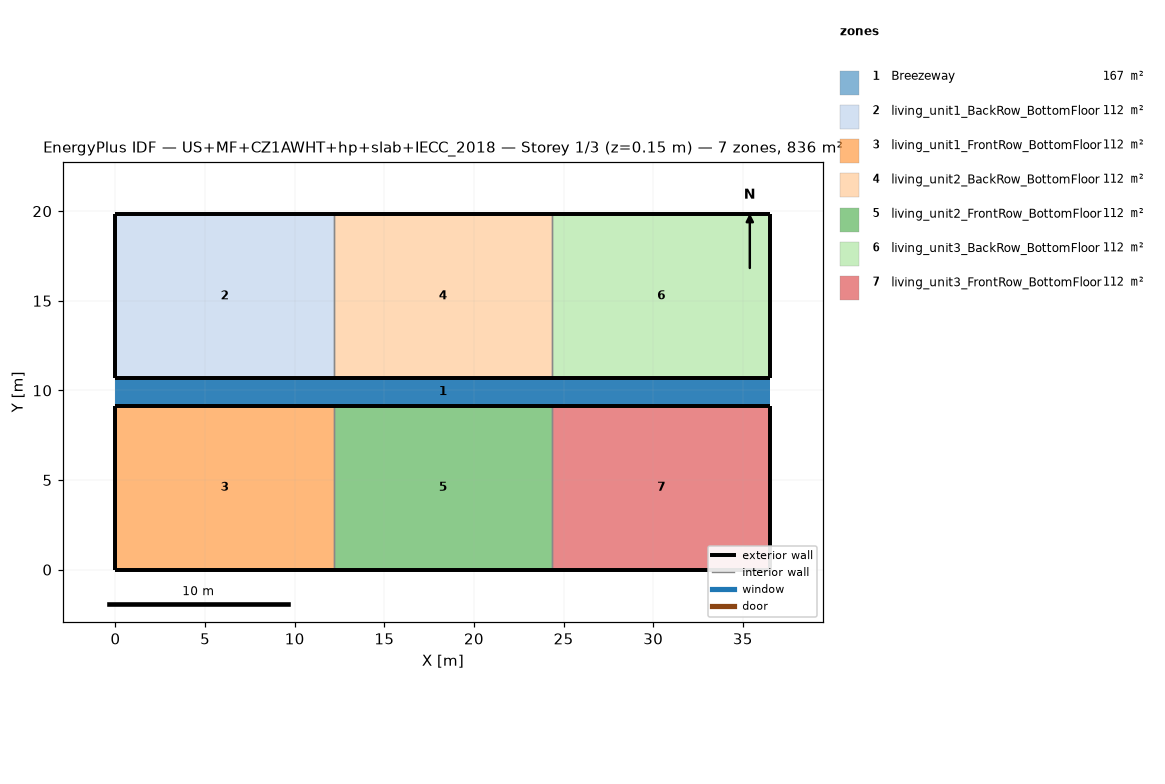
=== STOREY PLAN SPEC (per zone: floor XY polygon, exterior-wall plan segments, windows/doors) ===
zone 1: Breezeway  (167.0 m²)
  floor: (36.54, 9.16) (0.00, 9.16) (0.00, 10.68) (36.54, 10.68)
  floor: (36.54, 9.16) (0.00, 9.16) (0.00, 10.68) (36.54, 10.68)
  floor: (36.54, 9.16) (0.00, 9.16) (0.00, 10.68) (36.54, 10.68)
zone 2: living_unit1_BackRow_BottomFloor  (111.5 m²)
  floor: (12.18, 10.68) (0.00, 10.68) (0.00, 19.84) (12.18, 19.84)
  exterior wall: (0.00, 10.68) – (12.18, 10.68)  [12.2 m]
  exterior wall: (12.18, 19.84) – (0.00, 19.84)  [12.2 m]
  exterior wall: (0.00, 19.84) – (0.00, 10.68)  [9.2 m]
  interior walls: 1
zone 3: living_unit1_FrontRow_BottomFloor  (111.5 m²)
  floor: (12.18, 0.00) (0.00, 0.00) (0.00, 9.16) (12.18, 9.16)
  exterior wall: (0.00, 0.00) – (12.18, 0.00)  [12.2 m]
  exterior wall: (12.18, 9.16) – (0.00, 9.16)  [12.2 m]
  exterior wall: (0.00, 9.16) – (0.00, 0.00)  [9.2 m]
  interior walls: 1
zone 4: living_unit2_BackRow_BottomFloor  (111.5 m²)
  floor: (24.36, 10.68) (12.18, 10.68) (12.18, 19.84) (24.36, 19.84)
  exterior wall: (12.18, 10.68) – (24.36, 10.68)  [12.2 m]
  exterior wall: (24.36, 19.84) – (12.18, 19.84)  [12.2 m]
  interior walls: 2
zone 5: living_unit2_FrontRow_BottomFloor  (111.5 m²)
  floor: (24.36, 0.00) (12.18, 0.00) (12.18, 9.16) (24.36, 9.16)
  exterior wall: (12.18, 0.00) – (24.36, 0.00)  [12.2 m]
  exterior wall: (24.36, 9.16) – (12.18, 9.16)  [12.2 m]
  interior walls: 2
zone 6: living_unit3_BackRow_BottomFloor  (111.5 m²)
  floor: (36.54, 10.68) (24.36, 10.68) (24.36, 19.84) (36.54, 19.84)
  exterior wall: (24.36, 10.68) – (36.54, 10.68)  [12.2 m]
  exterior wall: (36.54, 10.68) – (36.54, 19.84)  [9.2 m]
  exterior wall: (36.54, 19.84) – (24.36, 19.84)  [12.2 m]
  interior walls: 1
zone 7: living_unit3_FrontRow_BottomFloor  (111.5 m²)
  floor: (36.54, 0.00) (24.36, 0.00) (24.36, 9.16) (36.54, 9.16)
  exterior wall: (24.36, 0.00) – (36.54, 0.00)  [12.2 m]
  exterior wall: (36.54, 0.00) – (36.54, 9.16)  [9.2 m]
  exterior wall: (36.54, 9.16) – (24.36, 9.16)  [12.2 m]
  interior walls: 1

=== DERIVED (storey summary) ===
Building: US+MF+CZ1AWHT+hp+slab+IECC_2018
Storey: 1 of 3  (floor level z = 0.15 m)
Storey gross floor area: 836.2 m²
Zones on this storey: 7
  - Breezeway: floor 167.0 m²
  - living_unit1_BackRow_BottomFloor: floor 111.5 m²; exterior wall 33.5 m (86.9 m²); WWR 0.0%
  - living_unit1_FrontRow_BottomFloor: floor 111.5 m²; exterior wall 33.5 m (86.9 m²); WWR 0.0%
  - living_unit2_BackRow_BottomFloor: floor 111.5 m²; exterior wall 24.4 m (63.1 m²); WWR 0.0%
  - living_unit2_FrontRow_BottomFloor: floor 111.5 m²; exterior wall 24.4 m (63.1 m²); WWR 0.0%
  - living_unit3_BackRow_BottomFloor: floor 111.5 m²; exterior wall 33.5 m (86.9 m²); WWR 0.0%
  - living_unit3_FrontRow_BottomFloor: floor 111.5 m²; exterior wall 33.5 m (86.9 m²); WWR 0.0%
Zone adjacency (shared interzone walls):
  - living_unit1_BackRow_BottomFloor ↔ living_unit2_BackRow_BottomFloor
  - living_unit1_FrontRow_BottomFloor ↔ living_unit2_FrontRow_BottomFloor
  - living_unit2_BackRow_BottomFloor ↔ living_unit3_BackRow_BottomFloor
  - living_unit2_FrontRow_BottomFloor ↔ living_unit3_FrontRow_BottomFloor